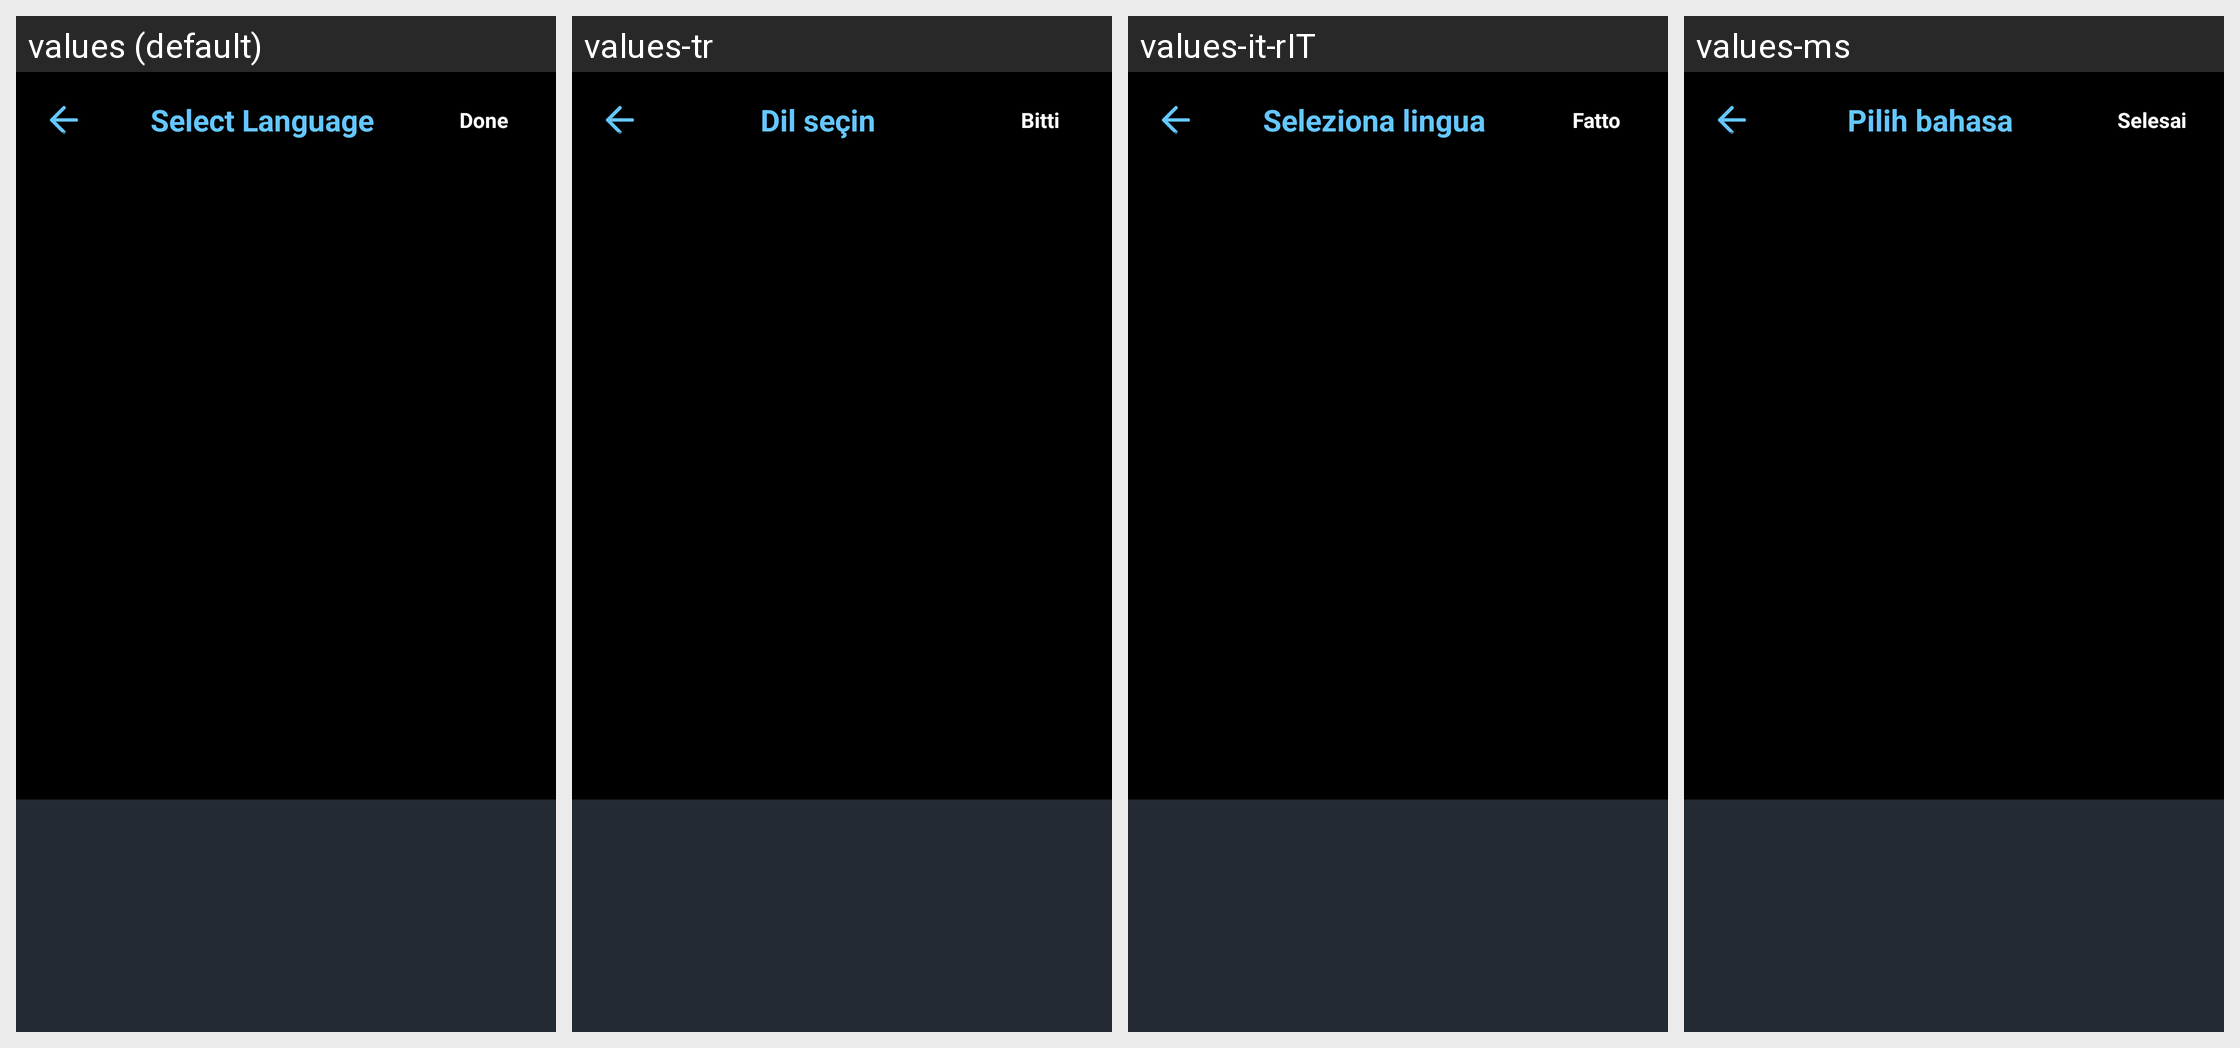

For this localized Android screen grid, give each drawn string resource with its value in every locale shown.
Android screen res/layout/activity_languages.xml rendered under 4 locales, left to right: values (default), values-tr, values-it-rIT, values-ms. Device: Nexus 5 (rendered at 1080×1920; each locale shown at half size, 540×960, under a caption strip naming it); theme Theme.BatteryAnimation.
Other locales in the repository, not shown: values-ar, values-es-rES, values-fr, values-fr-rFR, values-hi, values-in, values-ja, values-ko, values-ms-rMY, values-phi, values-pt-rPT, values-th, values-tr-rTR, values-vi.
Strings drawn on this screen, with the default value and each locale's value (text and hints the layout hard-codes, and strings that could not be matched under every locale, appear in the picture but are not listed):

select_language
  values: Select Language
  values-tr: Dil seçin
  values-it-rIT: Seleziona lingua
  values-ms: Pilih bahasa

done
  values: Done
  values-tr: Bitti
  values-it-rIT: Fatto
  values-ms: Selesai
